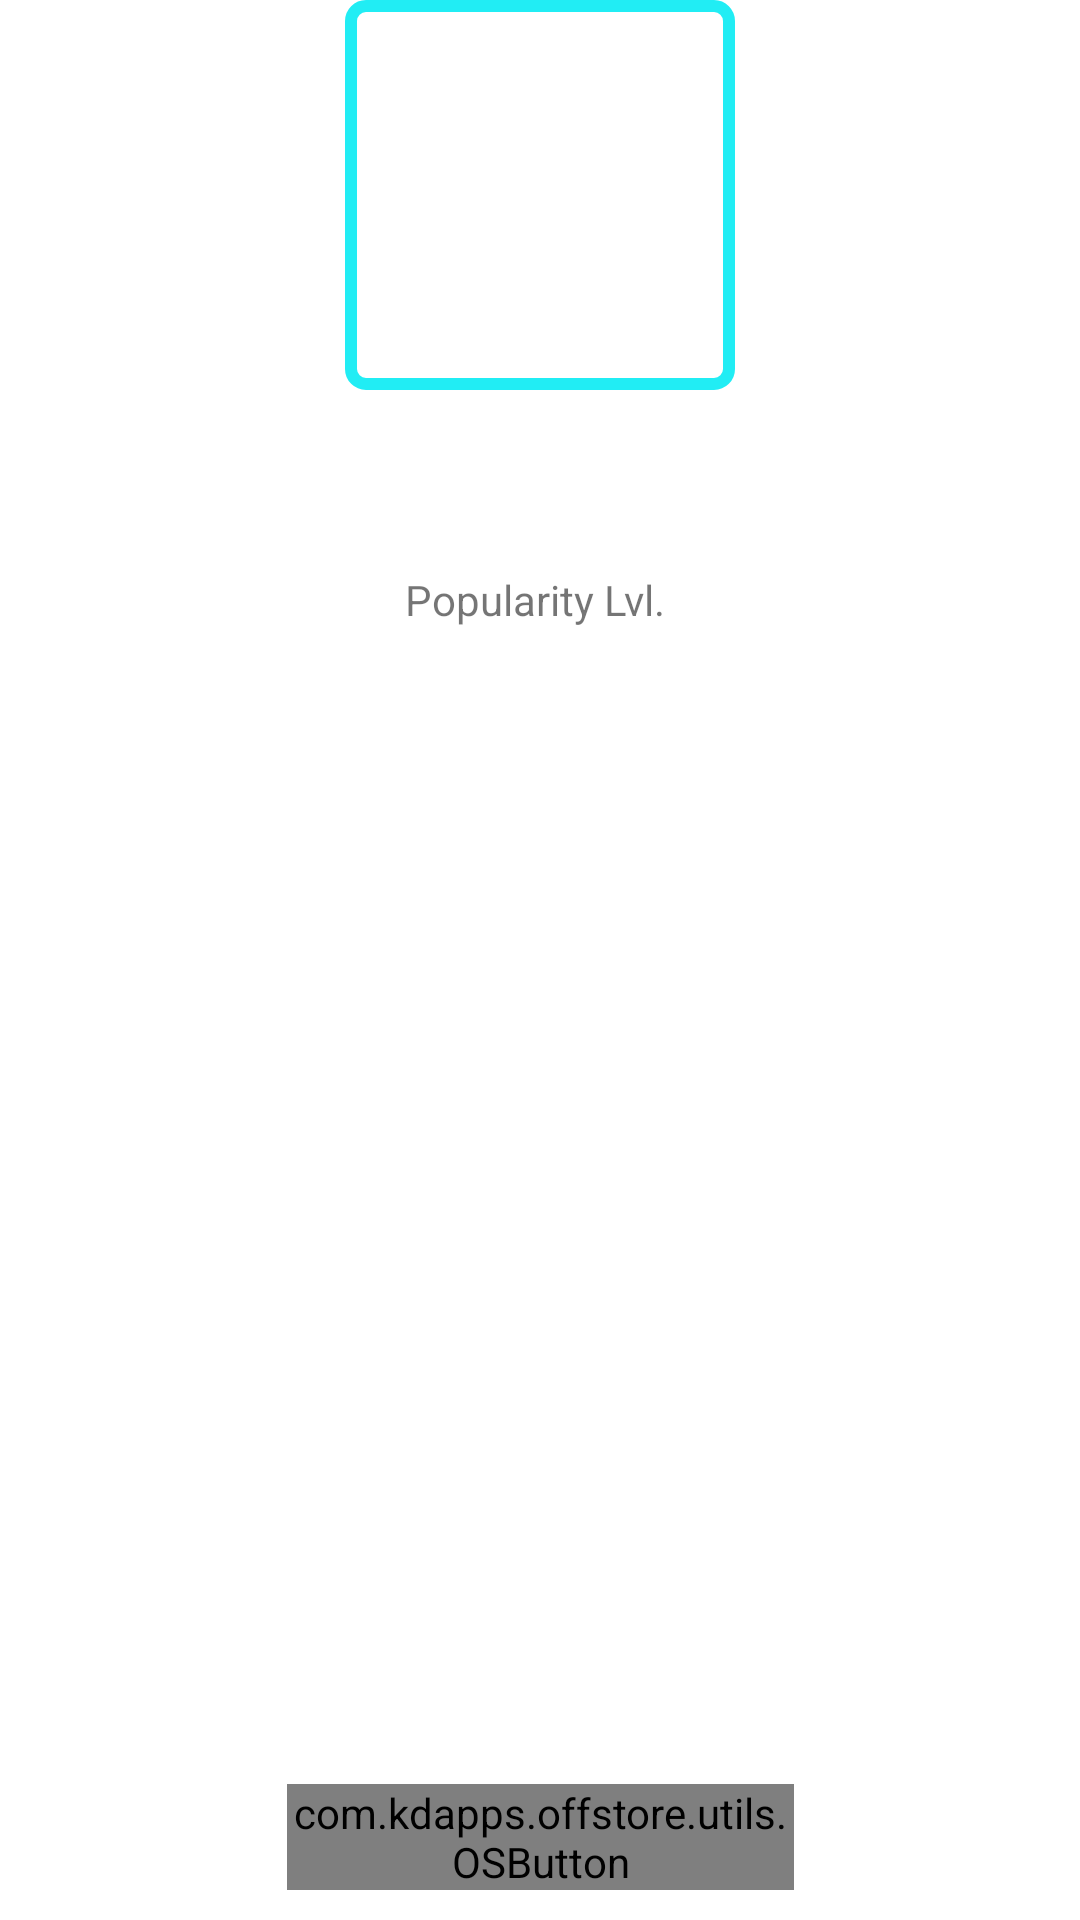

Layout XML and referenced resources for this Android screen:
<!-- AndroidManifest.xml: application theme Theme.OffStore -->
<!-- res/layout/fragment_user_profile.xml -->
<?xml version="1.0" encoding="utf-8"?>
<androidx.constraintlayout.widget.ConstraintLayout xmlns:android="http://schemas.android.com/apk/res/android"
    xmlns:app="http://schemas.android.com/apk/res-auto"
    xmlns:tools="http://schemas.android.com/tools"
    android:layout_width="match_parent"
    android:layout_height="match_parent"
    tools:context=".UI.Fragments.UserProfileFragment">

    <LinearLayout
        android:layout_width="match_parent"
        android:layout_height="wrap_content"
        android:gravity="center_horizontal"
        android:orientation="vertical"
        app:layout_constraintEnd_toEndOf="parent"
        app:layout_constraintHorizontal_bias="0.5"
        app:layout_constraintStart_toStartOf="parent"
        app:layout_constraintTop_toTopOf="parent">

        <FrameLayout
            android:layout_width="wrap_content"
            android:layout_height="wrap_content">

            <ImageView
                android:id="@+id/user_profile_image"
                android:layout_width="130dp"
                android:layout_height="130dp"
                android:scaleType="centerCrop"
                android:src="@drawable/profile_image" />

            <View
                android:id="@+id/view2"
                android:layout_width="130dp"
                android:layout_height="130dp"
                android:background="@drawable/profile_img_bg" />

        </FrameLayout>

        <TextView
            android:id="@+id/user_profile_name"
            android:layout_width="wrap_content"
            android:layout_height="wrap_content"
            android:layout_marginTop="25dp"
            android:textSize="24sp" />

        <LinearLayout
            android:layout_width="wrap_content"
            android:layout_height="wrap_content"
            android:layout_gravity="center_horizontal"
            android:orientation="horizontal">

            <TextView
                android:id="@+id/textView12"
                android:layout_width="wrap_content"
                android:layout_height="wrap_content"
                android:layout_marginTop="3dp"
                android:layout_marginRight="3dp"
                android:text="@string/popularity_level" />

            <TextView
                android:id="@+id/pop_level_int"
                android:layout_width="wrap_content"
                android:layout_height="wrap_content"
                android:layout_marginTop="3dp"
                android:layout_weight="1" />
        </LinearLayout>

        <androidx.recyclerview.widget.RecyclerView
            android:id="@+id/recycler_view_images"
            android:layout_width="match_parent"
            android:layout_height="wrap_content"
            android:layout_marginTop="12dp" />

    </LinearLayout>

    <com.kdapps.offstore.utils.OSButton
        android:id="@+id/btn_upload"
        android:layout_width="169dp"
        android:layout_height="wrap_content"
        android:layout_marginBottom="10dp"
        android:background="@drawable/button_background"
        android:text="@string/upload_text"
        app:layout_constraintBottom_toBottomOf="parent"
        app:layout_constraintEnd_toEndOf="parent"
        app:layout_constraintHorizontal_bias="0.5"
        app:layout_constraintStart_toStartOf="parent" />

</androidx.constraintlayout.widget.ConstraintLayout>
<!-- resources referenced by this layout -->
<resources>
  <!-- drawable button_background (drawable) -->
  <?xml version="1.0" encoding="utf-8"?>
  <shape xmlns:android="http://schemas.android.com/apk/res/android"
      android:shape="rectangle">
  
      <gradient
          android:angle="360"
          android:startColor="@color/lightBlue"
          android:endColor="#452F93"
          android:type="linear" />
      <corners android:radius="@dimen/buttun_bg_radius" />
  </shape>
  <!-- drawable profile_img_bg (drawable) -->
  <?xml version="1.0" encoding="utf-8"?>
  <shape xmlns:android="http://schemas.android.com/apk/res/android"
      android:shape="rectangle">
      <stroke
          android:width="4dp"
          android:color="@color/lightBlue"/>
      <corners android:radius="5dp"/>
  
  </shape>
  <string name="popularity_level">Popularity Lvl.</string>
  <string name="upload_text">Upload photo</string>
  <style name="Theme.OffStore" parent="Theme.MaterialComponents.DayNight.DarkActionBar">
          
          <item name="colorPrimary">@color/purple_500</item>
          <item name="colorPrimaryVariant">@color/purple_700</item>
          <item name="colorOnPrimary">@color/white</item>
          
          <item name="colorSecondary">@color/teal_200</item>
          <item name="colorSecondaryVariant">@color/teal_700</item>
          <item name="colorOnSecondary">@color/black</item>
          
          <item name="android:statusBarColor" tools:targetApi="l">?attr/colorPrimaryVariant</item>
          
      </style>
  <color name="lightBlue">#21EDF4</color>
  <dimen name="buttun_bg_radius">12dp</dimen>
  <color name="purple_500">#FF6200EE</color>
  <color name="purple_700">#FF3700B3</color>
  <color name="white">#FFFFFFFF</color>
  <color name="teal_200">#FF03DAC5</color>
  <color name="teal_700">#FF018786</color>
  <color name="black">#FF000000</color>
</resources>
